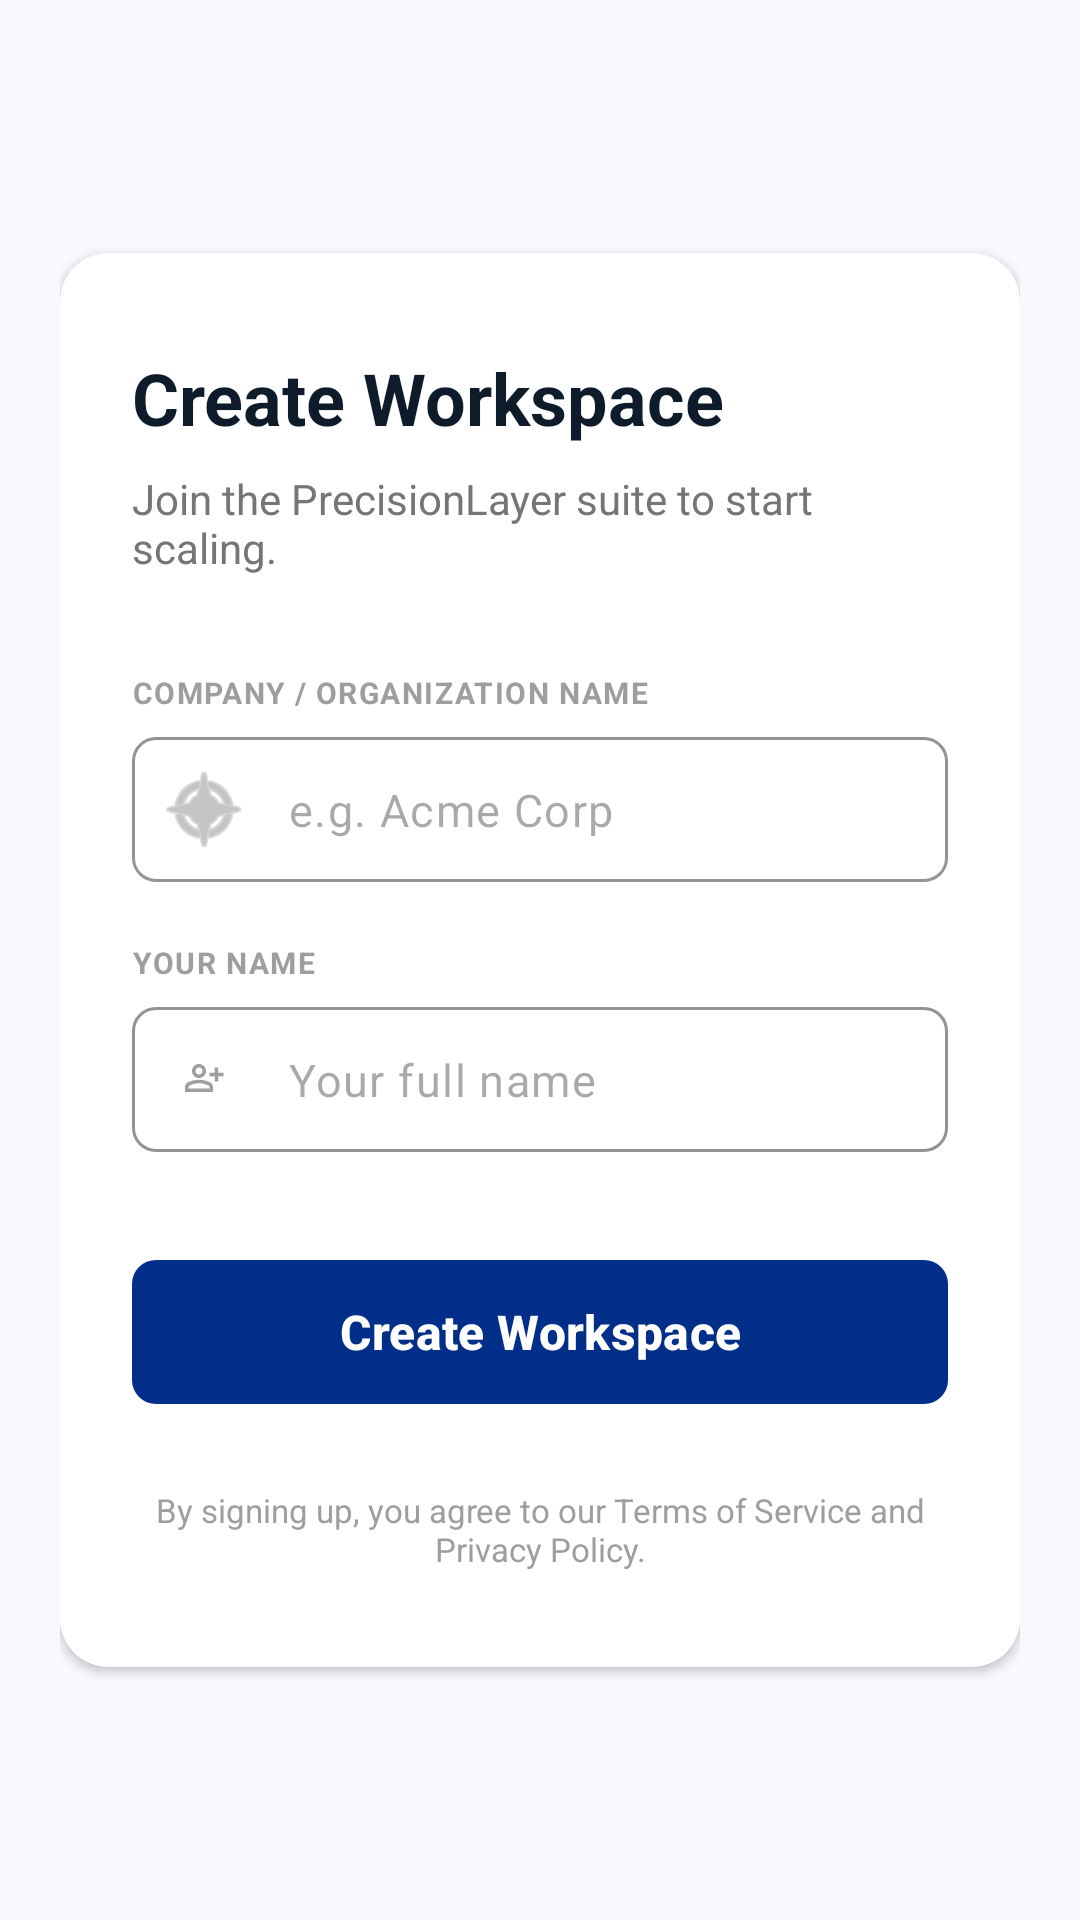

Android layout source for this screen:
<!-- AndroidManifest.xml: application theme Theme.PrecisionLayer -->
<!-- res/layout/fragment_create_workspace.xml -->
<?xml version="1.0" encoding="utf-8"?>
<FrameLayout xmlns:android="http://schemas.android.com/apk/res/android"
    xmlns:app="http://schemas.android.com/apk/res-auto"
    xmlns:tools="http://schemas.android.com/tools"
    android:layout_width="match_parent"
    android:layout_height="match_parent"
    android:background="#F8F9FE"
    android:fitsSystemWindows="true">

    <ScrollView
        android:layout_width="match_parent"
        android:layout_height="match_parent"
        android:fillViewport="true"
        android:overScrollMode="never">

        <LinearLayout
            android:layout_width="match_parent"
            android:layout_height="wrap_content"
            android:gravity="center"
            android:orientation="vertical"
            android:padding="20dp">

            <com.google.android.material.card.MaterialCardView
                android:layout_width="match_parent"
                android:layout_height="wrap_content"
                app:cardBackgroundColor="#FFFFFF"
                app:cardCornerRadius="16dp"
                app:cardElevation="2dp"
                android:elevation="5dp"
                app:strokeWidth="0dp">

                <LinearLayout
                    android:layout_width="match_parent"
                    android:layout_height="wrap_content"
                    android:orientation="vertical"
                    android:paddingHorizontal="24dp"
                    android:paddingVertical="32dp"
                    >

                    
                    <TextView
                        android:layout_width="wrap_content"
                        android:layout_height="wrap_content"
                        android:text="Create Workspace"
                        android:textColor="#0D1B2A"
                        android:textSize="24sp"
                        android:textStyle="bold" />

                    <TextView
                        android:layout_width="wrap_content"
                        android:layout_height="wrap_content"
                        android:layout_marginTop="8dp"
                        android:text="Join the PrecisionLayer suite to start scaling."
                        android:textColor="#757575"
                        android:textSize="14sp" />

                    
                    <TextView
                        android:layout_width="wrap_content"
                        android:layout_height="wrap_content"
                        android:layout_marginTop="32dp"
                        android:text="COMPANY / ORGANIZATION NAME"
                        android:textColor="#9E9E9E"
                        android:textSize="10sp"
                        android:textStyle="bold"
                        android:letterSpacing="0.05" />

                    <com.google.android.material.textfield.TextInputLayout
                        android:layout_width="match_parent"
                        android:layout_height="wrap_content"
                        android:layout_marginTop="8dp"
                        app:hintEnabled="false"
                        app:startIconDrawable="@android:drawable/ic_menu_compass"
                        app:startIconTint="#9E9E9E"
                        app:boxStrokeColor="#E0E0E0"
                        app:boxCornerRadiusTopStart="8dp"
                        app:boxCornerRadiusTopEnd="8dp"
                        app:boxCornerRadiusBottomStart="8dp"
                        app:boxCornerRadiusBottomEnd="8dp">

                        <com.google.android.material.textfield.TextInputEditText
                            android:id="@+id/etCompanyName"
                            android:layout_width="match_parent"
                            android:layout_height="wrap_content"
                            android:hint="e.g. Acme Corp"
                            android:textSize="15sp"
                            android:paddingVertical="14dp" />
                    </com.google.android.material.textfield.TextInputLayout>

                    <TextView
                        android:layout_width="wrap_content"
                        android:layout_height="wrap_content"
                        android:layout_marginTop="20dp"
                        android:text="YOUR NAME"
                        android:textColor="#9E9E9E"
                        android:textSize="10sp"
                        android:textStyle="bold"
                        android:letterSpacing="0.05" />

                    <com.google.android.material.textfield.TextInputLayout
                        android:layout_width="match_parent"
                        android:layout_height="wrap_content"
                        android:layout_marginTop="8dp"
                        app:hintEnabled="false"
                        app:startIconDrawable="@drawable/person_plus"
                        app:startIconTint="#9E9E9E"
                        app:boxStrokeColor="#E0E0E0"
                        app:boxCornerRadiusTopStart="8dp"
                        app:boxCornerRadiusTopEnd="8dp"
                        app:boxCornerRadiusBottomStart="8dp"
                        app:boxCornerRadiusBottomEnd="8dp">

                        <com.google.android.material.textfield.TextInputEditText
                            android:id="@+id/etAdminName"
                            android:layout_width="match_parent"
                            android:layout_height="wrap_content"
                            android:hint="Your full name"
                            android:textSize="15sp"
                            android:paddingVertical="14dp" />
                    </com.google.android.material.textfield.TextInputLayout>

                    
                    <com.google.android.material.button.MaterialButton
                        android:id="@+id/btnCreateWorkspace"
                        android:layout_width="match_parent"
                        android:layout_height="56dp"
                        android:layout_marginTop="32dp"
                        android:text="Create Workspace"
                        android:textColor="#FFFFFF"
                        android:textSize="16sp"
                        android:textStyle="bold"
                        app:backgroundTint="@color/primary"
                        app:cornerRadius="8dp"
                        app:elevation="0dp" />

                    
                    <ProgressBar
                        android:id="@+id/progressBar"
                        android:layout_width="wrap_content"
                        android:layout_height="wrap_content"
                        android:layout_gravity="center"
                        android:layout_marginTop="16dp"
                        android:visibility="gone" />

                    
                    <TextView
                        android:layout_width="match_parent"
                        android:layout_height="wrap_content"
                        android:layout_marginTop="24dp"
                        android:gravity="center"
                        android:text="By signing up, you agree to our Terms of Service and Privacy Policy."
                        android:textColor="#9E9E9E"
                        android:textSize="11sp" />

                </LinearLayout>
            </com.google.android.material.card.MaterialCardView>
        </LinearLayout>
    </ScrollView>
</FrameLayout>
<!-- resources referenced by this layout -->
<resources>
  <color name="primary">#002e88</color>
  <!-- drawable person_plus (drawable) -->
  <vector xmlns:android="http://schemas.android.com/apk/res/android"
      android:width="13dp"
      android:height="10dp"
      android:viewportWidth="13"
      android:viewportHeight="10">
    <path
        android:pathData="M9.917,5.833V4.083H8.167V2.917H9.917V1.167H11.083V2.917H12.833V4.083H11.083V5.833H9.917ZM4.667,4.667C4.025,4.667 3.476,4.438 3.019,3.981C2.562,3.524 2.333,2.975 2.333,2.333C2.333,1.692 2.562,1.142 3.019,0.685C3.476,0.228 4.025,0 4.667,0C5.308,0 5.858,0.228 6.315,0.685C6.772,1.142 7,1.692 7,2.333C7,2.975 6.772,3.524 6.315,3.981C5.858,4.438 5.308,4.667 4.667,4.667ZM0,9.333V7.7C0,7.369 0.085,7.066 0.255,6.789C0.425,6.511 0.651,6.3 0.933,6.154C1.536,5.853 2.149,5.627 2.771,5.476C3.393,5.325 4.025,5.25 4.667,5.25C5.308,5.25 5.94,5.325 6.563,5.476C7.185,5.627 7.797,5.853 8.4,6.154C8.682,6.3 8.908,6.511 9.078,6.789C9.248,7.066 9.333,7.369 9.333,7.7V9.333H0ZM1.167,8.167H8.167V7.7C8.167,7.593 8.14,7.496 8.086,7.408C8.033,7.321 7.963,7.253 7.875,7.204C7.35,6.942 6.82,6.745 6.285,6.614C5.751,6.482 5.211,6.417 4.667,6.417C4.122,6.417 3.583,6.482 3.048,6.614C2.513,6.745 1.983,6.942 1.458,7.204C1.371,7.253 1.3,7.321 1.247,7.408C1.193,7.496 1.167,7.593 1.167,7.7V8.167ZM4.667,3.5C4.988,3.5 5.262,3.386 5.491,3.157C5.719,2.929 5.833,2.654 5.833,2.333C5.833,2.013 5.719,1.738 5.491,1.509C5.262,1.281 4.988,1.167 4.667,1.167C4.346,1.167 4.071,1.281 3.843,1.509C3.614,1.738 3.5,2.013 3.5,2.333C3.5,2.654 3.614,2.929 3.843,3.157C4.071,3.386 4.346,3.5 4.667,3.5Z"
        android:fillColor="#002E88"/>
  </vector>
  <style name="Theme.PrecisionLayer" parent="Theme.Material3.Light.NoActionBar">
          <item name="colorPrimary">@color/primary_container</item>
          <item name="colorPrimaryContainer">@color/primary_container</item>
          <item name="colorOnPrimary">@color/on_primary</item>
          <item name="colorSurface">@color/surface</item>
          <item name="colorOnSurface">@color/on_surface</item>
          <item name="colorOnSurfaceVariant">@color/on_surface_variant</item>
          <item name="colorOutline">@color/outline</item>
          <item name="colorOutlineVariant">@color/outline_variant</item>
          <item name="colorError">@color/error</item>
          <item name="colorTertiary">@color/tertiary</item>
          <item name="android:windowBackground">@color/surface</item>
          <item name="android:statusBarColor">@color/surface</item>
          <item name="android:windowLightStatusBar">true</item>
          <item name="android:navigationBarColor">@color/surface</item>
      </style>
  <color name="primary_container">#0042b9</color>
  <color name="on_primary">#ffffff</color>
  <color name="surface">#f9f9ff</color>
  <color name="on_surface">#141b2b</color>
  <color name="on_surface_variant">#434653</color>
  <color name="outline">#737784</color>
  <color name="outline_variant">#c3c6d5</color>
  <color name="error">#ba1a1a</color>
  <color name="tertiary">#003d44</color>
</resources>
